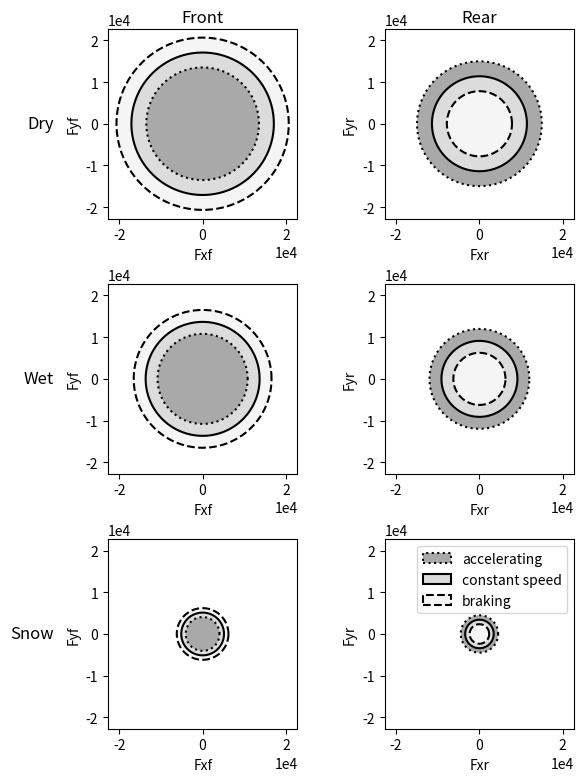

The matplotlib source for this figure:
#!/usr/bin/env python2
# -*- coding: utf-8 -*-
"""
Created on Mon Dec  9 11:49:03 2019

@author: larsvens
"""

import numpy as np
import matplotlib.pyplot as plt

# adjust for high dpi screen
plt.rcParams['figure.dpi'] = 200 # default 100
plt.rcParams['figure.figsize'] = 10, 10


# params

mu_dry = 1.0
mu_wet = 0.8
mu_snow = 0.3

g = 9.82
ax_acc = g/2
ax_constspeed = 0
ax_brake = -g/2 

mu = np.array([mu_dry, mu_wet, mu_snow])
ax = np.array([ax_acc, ax_constspeed, ax_brake])

lf = 1.1936
lr = 1.7904
m = 2900
h_cg = 0.75
theta = 0

# for i
Fzf = np.zeros(3)
Fzr = np.zeros(3)
for i in range(ax.size):
    Fzf[i] = (1.0/(lf+lr))*(m*ax[i]*h_cg - m*g*h_cg*np.sin(theta) + m*g*lr*np.cos(theta));
    Fzr[i] = (1.0/(lf+lr))*(-m*ax[i]*h_cg + m*g*h_cg*np.sin(theta) + m*g*lf*np.cos(theta));





# configure plot window
cols = ['Front', 'Rear']
rows = ['Dry', 'Wet', 'Snow']

fig, axes = plt.subplots(nrows=3, ncols=2, figsize=(6.2, 8),subplot_kw={'aspect': 'equal'})
plt.setp(axes[:,0].flat, xlabel='Fxf', ylabel='Fyf')
plt.setp(axes[:,1].flat, xlabel='Fxr', ylabel='Fyr')
plt.ticklabel_format(axis='y', style='sci')



pad = 5 # in points

for ax, col in zip(axes[0], cols):
    ax.annotate(col, xy=(0.5, 1), xytext=(0, pad),
                xycoords='axes fraction', textcoords='offset points',
                size='large', ha='center', va='baseline')

for ax, row in zip(axes[:,0], rows):
    ax.annotate(row, xy=(0, 0.5), xytext=(-ax.yaxis.labelpad - pad, 0),
                xycoords=ax.yaxis.label, textcoords='offset points',
                size='large', ha='right', va='center')

fig.tight_layout()
# tight_layout doesn't take these labels into account. We'll need 
# to make some room. These numbers are are manually tweaked. 
# You could automatically calculate them, but it's a pain.
fig.subplots_adjust(left=0.15, top=0.95)


patterns = ['-','.','x'] # , hatch=3*patterns[j]
linestyles = ['--','-',':']
colors = ['whitesmoke','gainsboro','darkgray']

# fill plots
for i in range(mu.size):
    for j in range(Fzf.size):
        Ff = mu[i]*Fzf[j]
        Fr = mu[i]*Fzr[j]
        theta = np.linspace(0, 2*np.pi, 100)
        Fxf = Ff*np.cos(theta)
        Fyf = Ff*np.sin(theta)
        Fxr = Fr*np.cos(theta)
        Fyr = Fr*np.sin(theta)
        axes[i,0].fill(Fxf,Fyf,facecolor=colors[j], edgecolor='black', linestyle=linestyles[j], linewidth=1.5)
        #axes[i,1].fill(Fxr,Fyr,facecolor=colors[j], edgecolor='black', linestyle=linestyles[j], linewidth=1.5)
    for j in reversed(range(Fzf.size)):
        Ff = mu[i]*Fzf[j]
        Fr = mu[i]*Fzr[j]
        theta = np.linspace(0, 2*np.pi, 100)
        Fxf = Ff*np.cos(theta)
        Fyf = Ff*np.sin(theta)
        Fxr = Fr*np.cos(theta)
        Fyr = Fr*np.sin(theta)
        axes[i,1].fill(Fxr,Fyr,facecolor=colors[j], edgecolor='black', linestyle=linestyles[j], linewidth=1.5)
# adjust ranges
plt.setp(axes, xlim=axes[0,0].get_xlim(), ylim=axes[0,0].get_ylim())

# scientific notation
for ax in axes.flat:
    ax.ticklabel_format(style='sci', axis='y', scilimits=(0, 0))
    ax.ticklabel_format(style='sci', axis='x', scilimits=(0, 0))

# set legend
axes[2,1].legend(['accelerating', 'constant speed', 'braking'])

plt.show()
plt.savefig('force_limits.pdf')  







